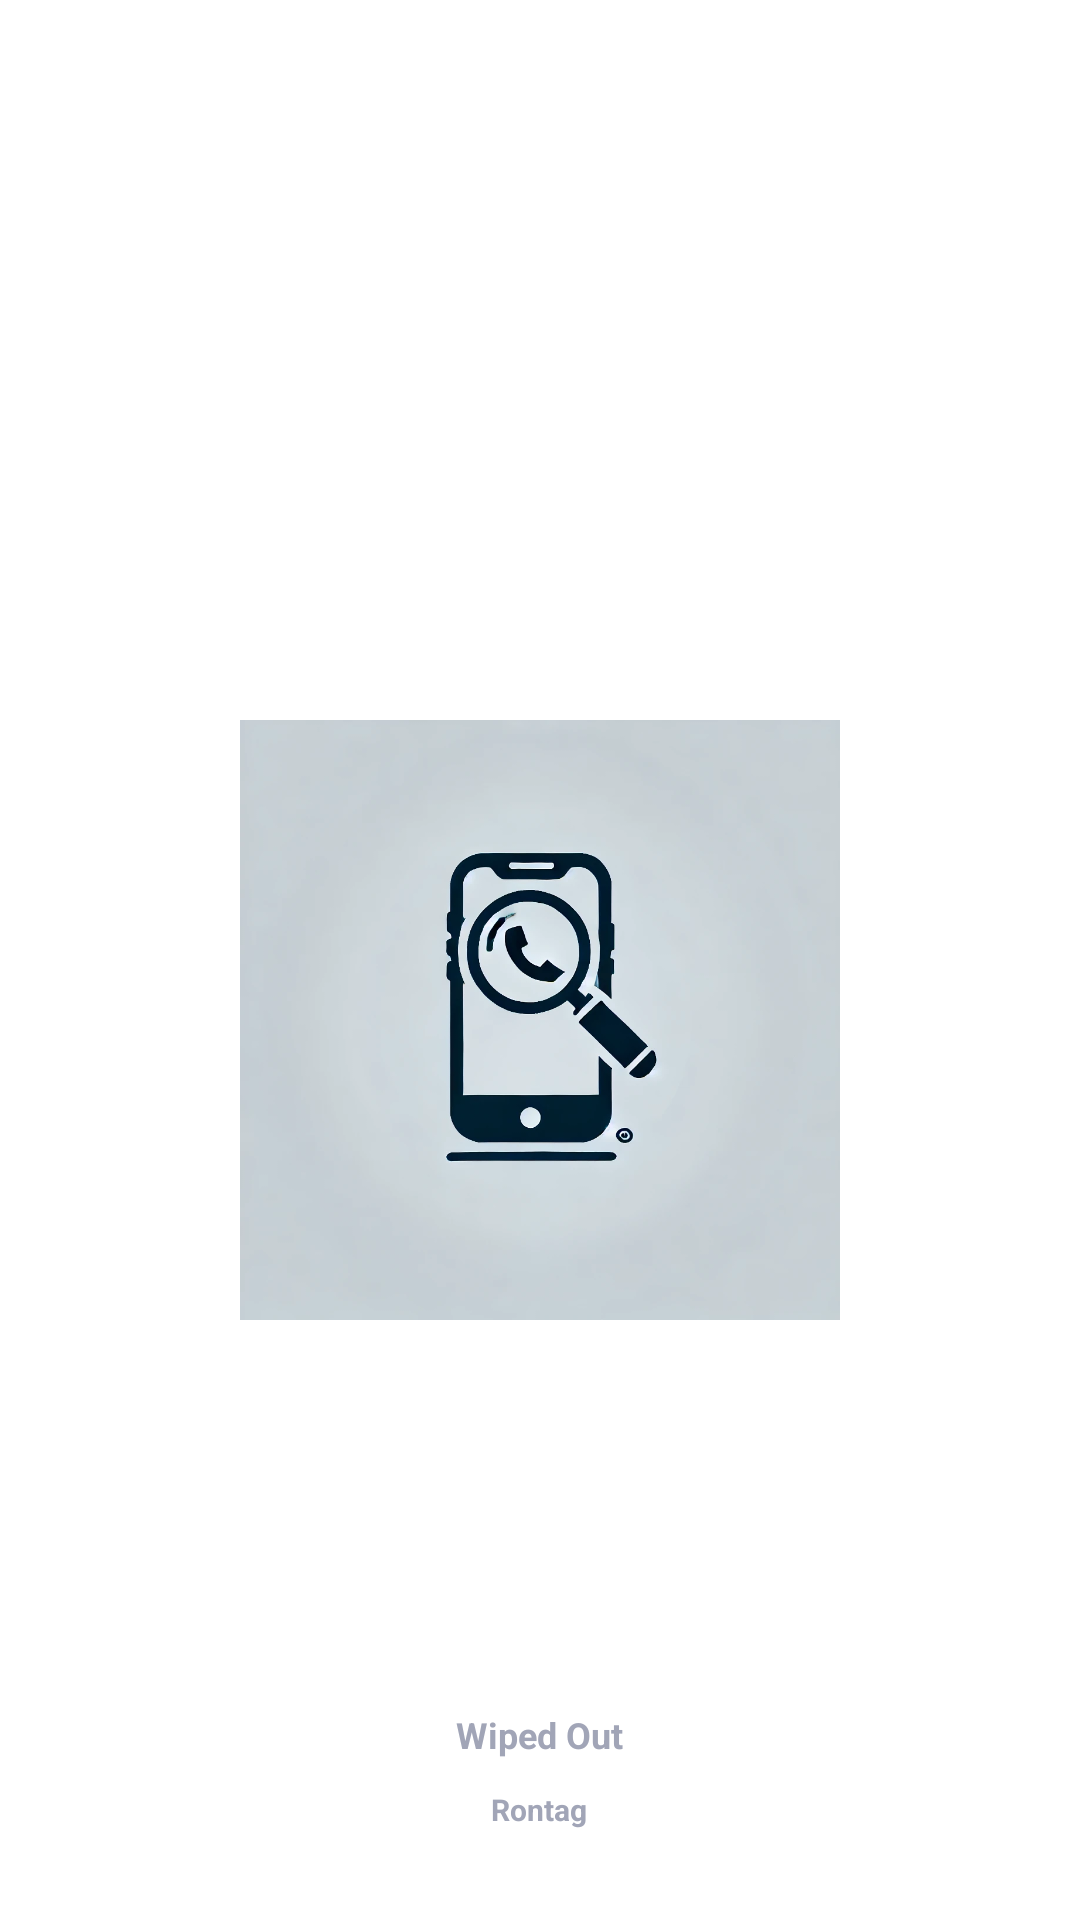

Write the Android layout XML for this screen, with the resource values it uses.
<!-- AndroidManifest.xml: application theme Theme.Caller -->
<!-- res/layout/activity_splash.xml -->
<?xml version="1.0" encoding="utf-8"?>
<LinearLayout
    xmlns:android="http://schemas.android.com/apk/res/android"
    xmlns:app="http://schemas.android.com/apk/res-auto"
    xmlns:tools="http://schemas.android.com/tools"
    android:layout_width="match_parent"
    android:layout_height="match_parent"
    android:gravity="center"
    android:orientation="vertical"
    android:background="@color/white"
    tools:context=".SplashActivity">
    <LinearLayout
        android:layout_width="wrap_content"
        android:layout_height="wrap_content"
        android:layout_gravity="center">

        <ImageView
            android:layout_width="200dp"
            app:srcCompat="@mipmap/icona"
            android:id="@+id/splash"
            android:layout_marginTop="240dp"
            android:layout_height="200dp" />
    </LinearLayout>

    <LinearLayout
        android:layout_width="wrap_content"
        android:layout_height="match_parent"
        android:orientation="vertical"
        android:gravity="bottom"
        >

        <TextView
            android:layout_width="wrap_content"
            android:layout_height="wrap_content"
            android:text="Wiped Out"
            android:layout_marginBottom="10dp"
            android:layout_gravity="center"
            android:textStyle="bold"
            android:textColor="@color/grey_600"
            android:textSize="12sp" />


        <TextView
            android:layout_width="wrap_content"
            android:layout_height="wrap_content"
            android:text="Rontag"
            android:layout_marginBottom="30dp"
            android:layout_gravity="center"
            android:textStyle="bold"
            android:textColor="@color/grey_600"
            android:textSize="10sp" />

    </LinearLayout>
</LinearLayout>
<!-- resources referenced by this layout -->
<resources>
  <color name="grey_600">#a1a5b7</color>
  <color name="white">#FFFFFFFF</color>
  <!-- mipmap icona: png bitmap (mipmap-hdpi, 73824 bytes) -->
  <style name="Theme.Caller" parent="Theme.MaterialComponents.DayNight.DarkActionBar">
          
          <item name="colorPrimary">@color/blue</item>
          <item name="colorPrimaryVariant">@color/dark_blue</item>
          <item name="colorOnPrimary">@color/white</item>
          
          <item name="colorSecondary">@color/teal_200</item>
          <item name="colorSecondaryVariant">@color/teal_700</item>
          <item name="colorOnSecondary">@color/black</item>
          
          <item name="android:statusBarColor">?attr/colorPrimaryVariant</item>
          
      </style>
  <color name="blue">#2a73c6</color>
  <color name="dark_blue">#1565c0</color>
  <color name="teal_200">#FF03DAC5</color>
  <color name="teal_700">#FF018786</color>
  <color name="black">#FF000000</color>
</resources>
